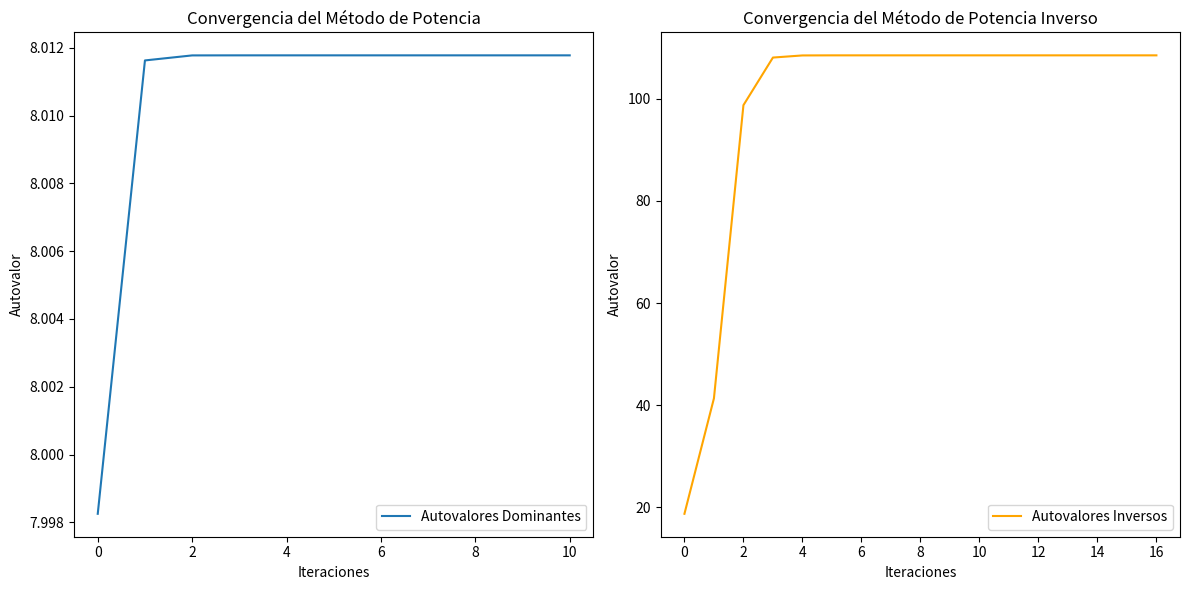

The script that saved this image:
import numpy as np
import matplotlib.pyplot as plt

class MatrizCovarianza:
    def __init__(self, n_activos):
        self.n_activos = n_activos
        self.C = self.generar_matriz_covarianza()

    def generar_matriz_covarianza(self):
        #generar una matriz aleatoria y calcular la matriz de covarianza
        A = np.random.rand(self.n_activos, self.n_activos)
        return np.dot(A.T, A)

    def numero_condicion(self):
        #Calcular  autovalores
        autovalores = np.linalg.eigvalsh(self.C)
        lambda_max = np.max(autovalores)
        lambda_min = np.min(autovalores)
        return lambda_max / lambda_min

class MetodoPotencia:
    def __init__(self, matriz_covarianza):
        self.C = matriz_covarianza
        self.autovalores = []

    def autovalor_dominante(self, num_iteraciones=1000, tolerancia=1e-10):
        n = self.C.shape[0]
        b_k = np.random.rand(n)
        b_k = b_k / np.linalg.norm(b_k)

        for _ in range(num_iteraciones):
            b_k1 = np.dot(self.C, b_k)
            b_k1_norm = np.linalg.norm(b_k1)
            b_k1 = b_k1 / b_k1_norm

            #Calcular elautovalor
            lambda_k = np.dot(b_k1.T, np.dot(self.C, b_k1)) / np.dot(b_k1.T, b_k1)
            self.autovalores.append(lambda_k)

            if np.linalg.norm(b_k1 - b_k) < tolerancia:
                break

            b_k = b_k1

        return lambda_k, b_k1

class MetodoPotenciaInverso:
    def __init__(self, matriz_covarianza):
        self.C = matriz_covarianza
        self.autovalores = []

    def autovalor_mas_pequeno(self, num_iteraciones=1000, tolerancia=1e-10):
        n = self.C.shape[0]
        b_k = np.random.rand(n)
        b_k = b_k / np.linalg.norm(b_k)

        for _ in range(num_iteraciones):
            #Resolver C x =b_k
            x = np.linalg.solve(self.C, b_k)
            x_norm = np.linalg.norm(x)
            b_k1 = x / x_norm

            #Calcular el autovalor
            lambda_k = np.dot(b_k1.T, np.dot(self.C, b_k1)) / np.dot(b_k1.T, b_k1)
            self.autovalores.append(1 / lambda_k)  # Guardar el autovalor invertido

            if np.linalg.norm(b_k1 - b_k) < tolerancia:
                break

            b_k = b_k1

        return 1 / lambda_k, b_k1

def main():
    n_activos = 5  #numero de activos
    matriz_covarianza = MatrizCovarianza(n_activos)

    # Calculo del número de condición
    numero_condicion = matriz_covarianza.numero_condicion()
    print("Número de Condicion:", numero_condicion)

    #Metodo de Potencia
    metodo_potencia = MetodoPotencia(matriz_covarianza.C)
    lambda_dominante, autovector_dominante = metodo_potencia.autovalor_dominante()
    print("Autovalor Dominante:", lambda_dominante)
    print("Autovector Asociado:", autovector_dominante)

    #Metodo de Potencia Inverso
    metodo_potencia_inverso = MetodoPotenciaInverso(matriz_covarianza.C)
    lambda_mas_pequeno, autovector_mas_pequeno = metodo_potencia_inverso.autovalor_mas_pequeno()
    print("Autovalor Más Pequeño:", lambda_mas_pequeno)
    print("Autovector Asociado:", autovector_mas_pequeno)

    # Visualizacion de la convergencia
    plt.figure(figsize=(12, 6))
    plt.subplot(1, 2, 1)
    plt.plot(metodo_potencia.autovalores, label='Autovalores Dominantes')
    plt.title('Convergencia del Método de Potencia')
    plt.xlabel('Iteraciones')
    plt.ylabel('Autovalor')
    plt.legend()

    plt.subplot(1, 2, 2)
    plt.plot(metodo_potencia_inverso.autovalores, label='Autovalores Inversos', color='orange')
    plt.title('Convergencia del Método de Potencia Inverso')
    plt.xlabel('Iteraciones')
    plt.ylabel('Autovalor')
    plt.legend()

    plt.tight_layout()
    plt.show()


main()